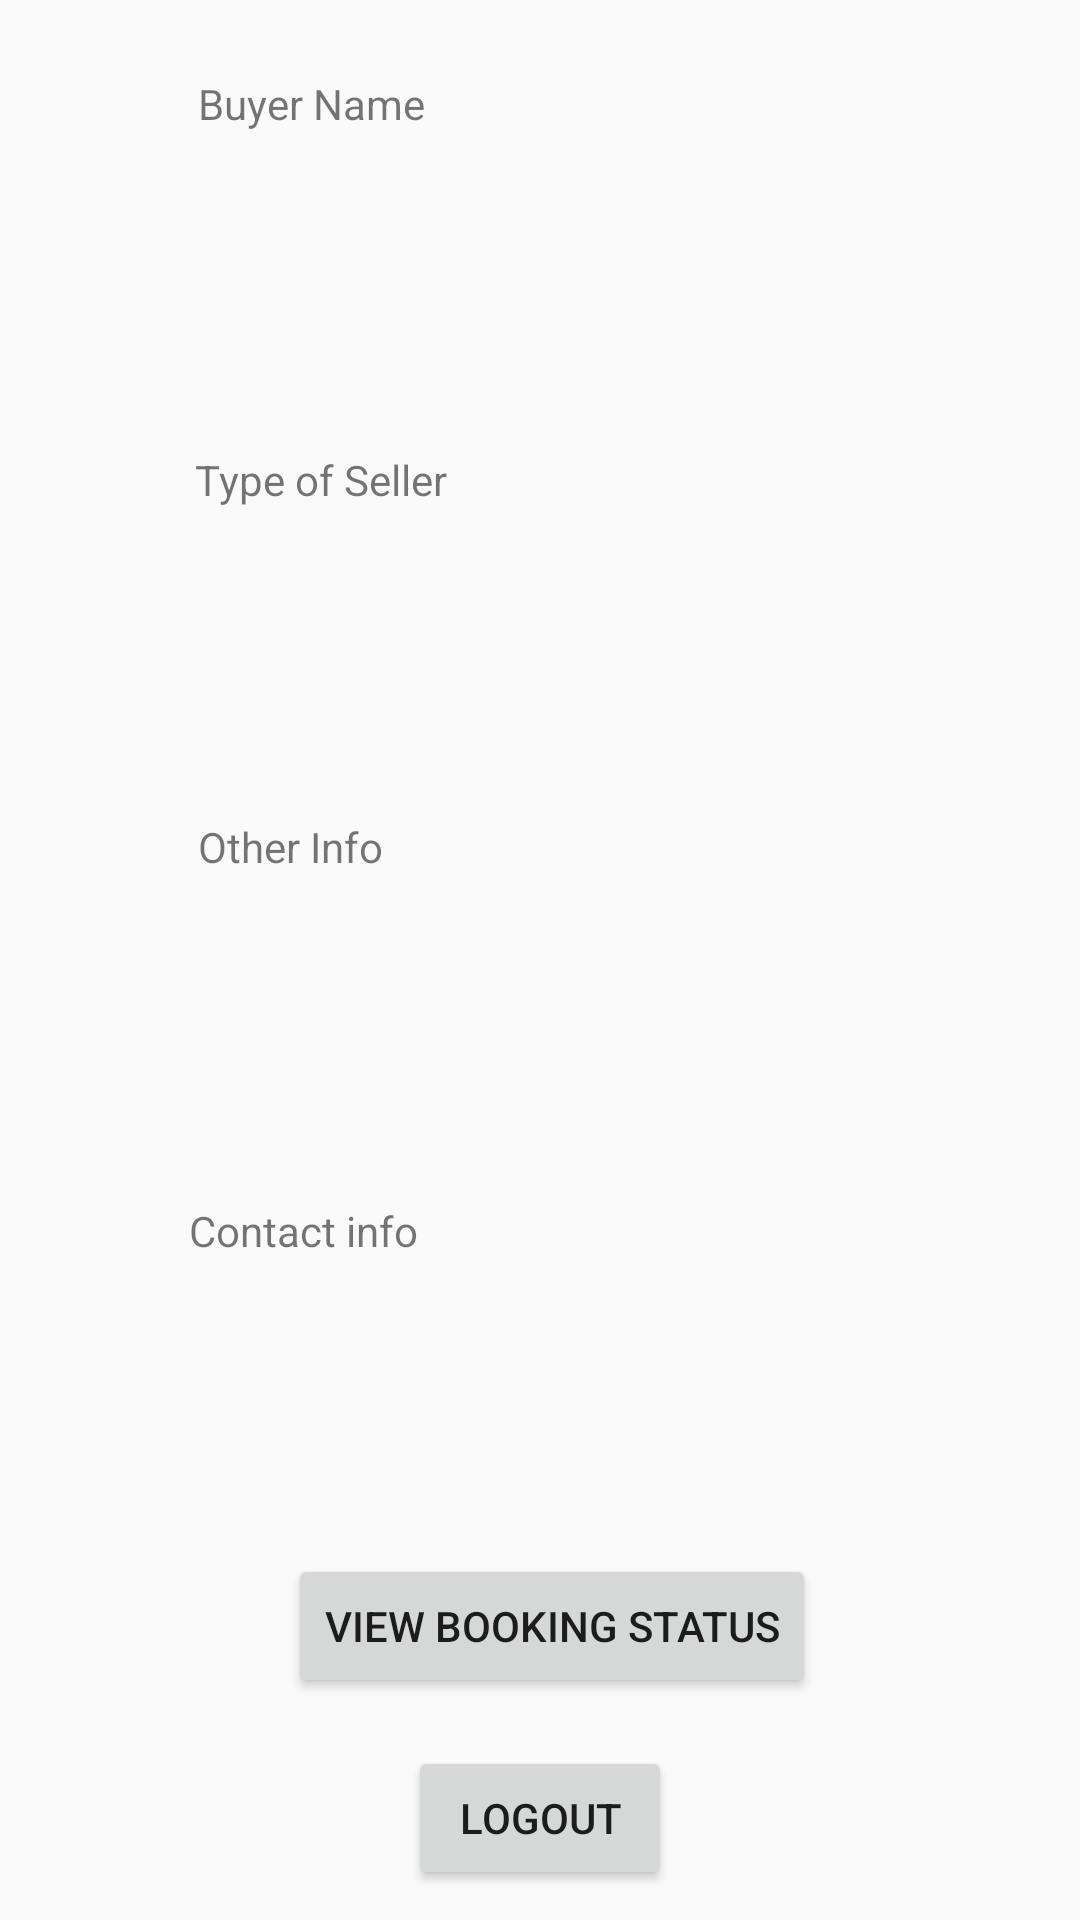

Write the Android layout XML for this screen, with the resource values it uses.
<!-- AndroidManifest.xml: application theme AppTheme -->
<!-- res/layout/seller_1.xml -->
<?xml version="1.0" encoding="utf-8"?>
<android.support.constraint.ConstraintLayout xmlns:android="http://schemas.android.com/apk/res/android"
    xmlns:app="http://schemas.android.com/apk/res-auto"
    android:layout_width="match_parent"
    android:layout_height="match_parent">

    <ImageView
        android:id="@+id/imageView"
        android:layout_width="wrap_content"
        android:layout_height="wrap_content"
        android:layout_marginBottom="9dp"
        android:layout_marginTop="16dp"
        app:layout_constraintBottom_toTopOf="@+id/textView2"
        app:layout_constraintEnd_toEndOf="parent"
        app:layout_constraintStart_toStartOf="parent"
        app:layout_constraintTop_toTopOf="parent"
        app:layout_constraintVertical_chainStyle="spread_inside"
        app:srcCompat="@drawable/ic_launcher_background" />

    <TextView
        android:id="@+id/textView2"
        android:layout_width="0dp"
        android:layout_height="0dp"
        android:layout_marginBottom="23dp"
        android:layout_marginEnd="66dp"
        android:layout_marginStart="66dp"
        android:text="Buyer Name"
        app:layout_constraintBottom_toTopOf="@+id/textView3"
        app:layout_constraintEnd_toEndOf="parent"
        app:layout_constraintStart_toStartOf="parent"
        app:layout_constraintTop_toBottomOf="@+id/imageView" />

    <TextView
        android:id="@+id/textView3"
        android:layout_width="0dp"
        android:layout_height="0dp"
        android:layout_marginBottom="20dp"
        android:layout_marginEnd="65dp"
        android:layout_marginStart="65dp"
        android:text="Type of Seller"
        app:layout_constraintBottom_toTopOf="@+id/textView8"
        app:layout_constraintEnd_toEndOf="parent"
        app:layout_constraintStart_toStartOf="parent"
        app:layout_constraintTop_toBottomOf="@+id/textView2" />

    <TextView
        android:id="@+id/textView7"
        android:layout_width="0dp"
        android:layout_height="0dp"
        android:layout_marginBottom="15dp"
        android:layout_marginEnd="63dp"
        android:layout_marginStart="63dp"
        android:text="Contact info "
        app:layout_constraintBottom_toTopOf="@+id/button"
        app:layout_constraintEnd_toEndOf="parent"
        app:layout_constraintStart_toStartOf="parent"
        app:layout_constraintTop_toBottomOf="@+id/textView8" />

    <Button
        android:id="@+id/button"
        android:layout_width="wrap_content"
        android:layout_height="wrap_content"
        android:layout_marginBottom="16dp"
        android:layout_marginStart="33dp"
        android:text="View Booking Status"
        app:layout_constraintBottom_toTopOf="@+id/button2"
        app:layout_constraintStart_toStartOf="@+id/textView7"
        app:layout_constraintTop_toBottomOf="@+id/textView7" />

    <TextView
        android:id="@+id/textView8"
        android:layout_width="0dp"
        android:layout_height="0dp"
        android:layout_marginBottom="26dp"
        android:layout_marginEnd="66dp"
        android:layout_marginStart="66dp"
        android:text="Other Info"
        app:layout_constraintBottom_toTopOf="@+id/textView7"
        app:layout_constraintEnd_toEndOf="parent"
        app:layout_constraintStart_toStartOf="parent"
        app:layout_constraintTop_toBottomOf="@+id/textView3" />

    <Button
        android:id="@+id/button2"
        android:layout_width="wrap_content"
        android:layout_height="wrap_content"
        android:layout_marginBottom="10dp"
        android:text="Logout"
        app:layout_constraintBottom_toBottomOf="parent"
        app:layout_constraintEnd_toEndOf="parent"
        app:layout_constraintStart_toStartOf="parent"
        app:layout_constraintTop_toBottomOf="@+id/button" />

</android.support.constraint.ConstraintLayout>
<!-- resources referenced by this layout -->
<resources>
  <style name="AppTheme" parent="Theme.AppCompat.Light.DarkActionBar">
          
          <item name="colorPrimary">@color/colorPrimary</item>
          <item name="colorPrimaryDark">@color/colorPrimaryDark</item>
          <item name="colorAccent">@color/colorAccent</item>
          <item name="android:windowContentTransitions">true</item>
      </style>
  <!-- not gathered from this repository: default colours our renderer supplied (Android Studio template values) -->
  <color name="colorPrimary">#FF6200EE</color>
  <color name="colorPrimaryDark">#FF3700B3</color>
  <color name="colorAccent">#FF03DAC5</color>
</resources>
